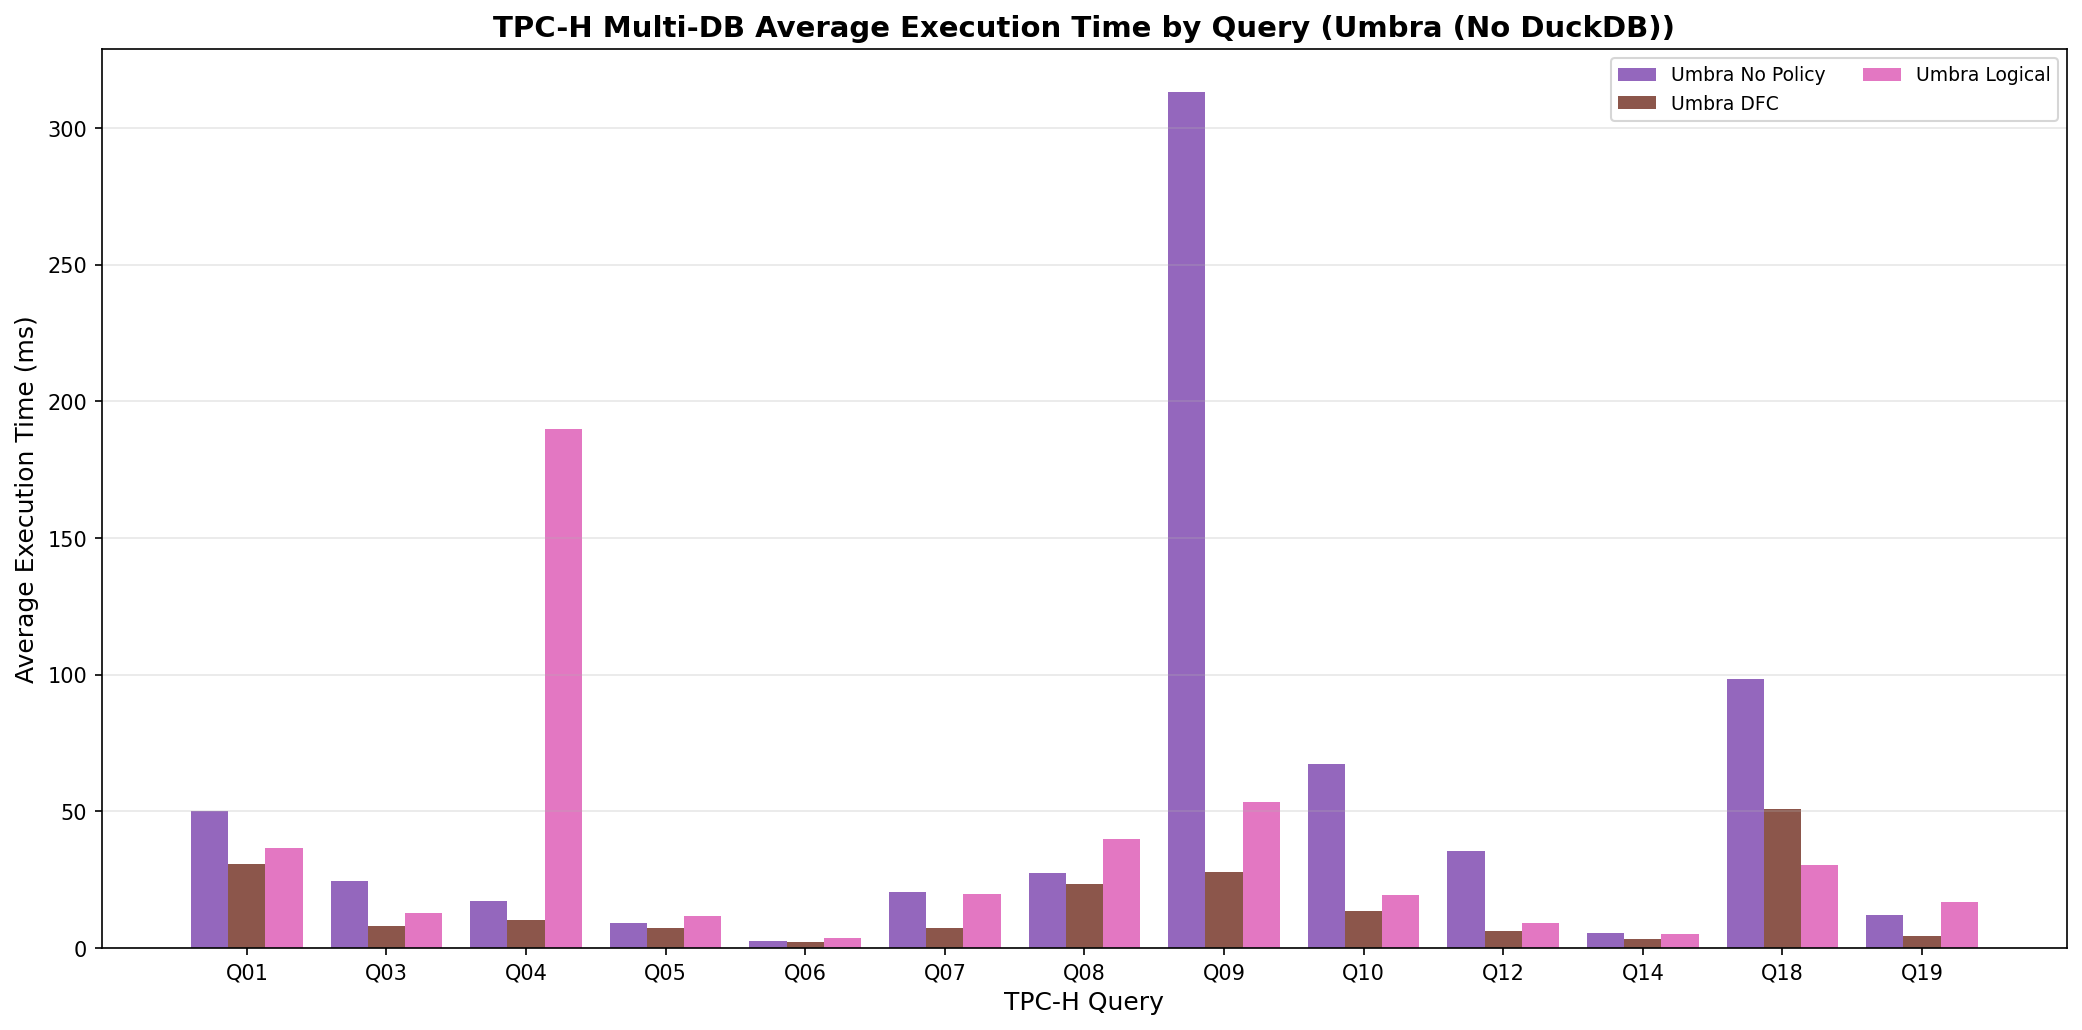

Data behind this chart, as committed beside it:
execution_number, timestamp, duration_ms, error, query_name, query_num, tpch_sf, umbra_correctness_error, umbra_correctness_match, umbra_dfc_correctness_error, umbra_dfc_correctness_match, umbra_dfc_error, umbra_dfc_rows, umbra_dfc_time_ms, umbra_error, umbra_logical_correctness_error, umbra_logical_correctness_match, umbra_logical_error, umbra_logical_rows, umbra_logical_time_ms, umbra_rows, umbra_time_ms
1, 2026-02-10T10:04:44.007544, 270.6, , q01, 1, 1.0, , True, , True, , 4, 30.46, , , True, , 4, 35.66, 4, 48.53
2, 2026-02-10T10:04:44.149150, 110.6, , q03, 3, 1.0, , True, , True, , 10, 7.51, , , True, , 10, 8.903, 10, 13.17
3, 2026-02-10T10:04:44.565477, 211.3, , q04, 4, 1.0, , True, , True, , 5, 8.22, , , True, , 5, 186.4, 5, 18.67
4, 2026-02-10T10:04:44.705966, 112.4, , q05, 5, 1.0, , True, , True, , 5, 6.864, , , True, , 5, 10.97, 5, 11.06
5, 2026-02-10T10:04:44.755862, 33.69, , q06, 6, 1.0, , True, , True, , 1, 2.121, , , True, , 1, 3.71, 1, 2.582
6, 2026-02-10T10:04:45.178031, 384.4, , q07, 7, 1.0, , True, , True, , 4, 8.106, , , True, , 4, 19.12, 4, 18.72
7, 2026-02-10T10:04:45.415650, 161.4, , q08, 8, 1.0, , True, , True, , 2, 25.59, , , True, , 2, 39.59, 2, 30.67
8, 2026-02-10T10:05:36.105853, 50589, , q09, 9, 1.0, , True, , True, , 175, 28.2, , , True, , 175, 48.94, 175, 266.1
9, 2026-02-10T10:05:36.579474, 403.8, , q10, 10, 1.0, , True, , True, , 20, 12.92, , , True, , 20, 18.13, 20, 61.28
10, 2026-02-10T10:05:36.736150, 127.6, , q12, 12, 1.0, , True, , True, , 2, 4.962, , , True, , 2, 8.324, 2, 36.57
11, 2026-02-10T10:05:36.820358, 64.22, , q14, 14, 1.0, , True, , True, , 1, 3.355, , , True, , 1, 4.826, 1, 5.185
12, 2026-02-10T10:05:37.293306, 386.9, , q18, 18, 1.0, , True, , True, , 57, 48.23, , , True, , 57, 27.06, 57, 103.7
13, 2026-02-10T10:05:37.489218, 119, , q19, 19, 1.0, , True, , True, , 1, 6.815, , , True, , 1, 54.3, 1, 14.03
14, 2026-02-10T10:05:37.860187, 287.3, , q01, 1, 1.0, , True, , True, , 4, 32.84, , , True, , 4, 35.49, 4, 53.69
15, 2026-02-10T10:05:38.057207, 153.3, , q03, 3, 1.0, , True, , True, , 10, 10.96, , , True, , 10, 19.06, 10, 73.03
16, 2026-02-10T10:05:38.623226, 230.3, , q04, 4, 1.0, , True, , True, , 5, 10.33, , , True, , 5, 221.7, 5, 19.76
17, 2026-02-10T10:05:38.763966, 110.9, , q05, 5, 1.0, , True, , True, , 5, 7.188, , , True, , 5, 10.67, 5, 10.55
18, 2026-02-10T10:05:38.812393, 31.97, , q06, 6, 1.0, , True, , True, , 1, 2.761, , , True, , 1, 3.714, 1, 2.773
19, 2026-02-10T10:05:39.227688, 375.7, , q07, 7, 1.0, , True, , True, , 4, 8.538, , , True, , 4, 19.31, 4, 19.76
20, 2026-02-10T10:05:39.457815, 153.7, , q08, 8, 1.0, , True, , True, , 2, 22.24, , , True, , 2, 44.18, 2, 18.82
21, 2026-02-10T10:06:15.213742, 35667, , q09, 9, 1.0, , True, , True, , 175, 25.07, , , True, , 175, 47.09, 175, 240.2
22, 2026-02-10T10:06:15.596917, 325.1, , q10, 10, 1.0, , True, , True, , 20, 11.25, , , True, , 20, 19.48, 20, 57.33
23, 2026-02-10T10:06:15.750731, 127.4, , q12, 12, 1.0, , True, , True, , 2, 5.202, , , True, , 2, 8.182, 2, 37.68
24, 2026-02-10T10:06:15.831035, 61.1, , q14, 14, 1.0, , True, , True, , 1, 3.344, , , True, , 1, 4.157, 1, 5.95
25, 2026-02-10T10:06:16.260993, 347.5, , q18, 18, 1.0, , True, , True, , 57, 43.17, , , True, , 57, 28.46, 57, 74.81
26, 2026-02-10T10:06:16.393182, 107.8, , q19, 19, 1.0, , True, , True, , 1, 3.795, , , True, , 1, 7.531, 1, 8.045
27, 2026-02-10T10:06:16.751429, 276.6, , q01, 1, 1.0, , True, , True, , 4, 31.09, , , True, , 4, 38.56, 4, 46.18
28, 2026-02-10T10:06:16.878587, 96.01, , q03, 3, 1.0, , True, , True, , 10, 7.331, , , True, , 10, 13.37, 10, 8.763
29, 2026-02-10T10:06:17.321857, 227.6, , q04, 4, 1.0, , True, , True, , 5, 8.247, , , True, , 5, 195.4, 5, 9.004
30, 2026-02-10T10:06:17.469611, 112.1, , q05, 5, 1.0, , True, , True, , 5, 7.514, , , True, , 5, 11.78, 5, 7.99
31, 2026-02-10T10:06:17.515801, 31.27, , q06, 6, 1.0, , True, , True, , 1, 1.856, , , True, , 1, 3.541, 1, 2.278
32, 2026-02-10T10:06:17.928711, 379.6, , q07, 7, 1.0, , True, , True, , 4, 6.766, , , True, , 4, 16.96, 4, 19.52
33, 2026-02-10T10:06:18.161271, 161.5, , q08, 8, 1.0, , True, , True, , 2, 21.1, , , True, , 2, 38.17, 2, 27.68
34, 2026-02-10T10:06:51.526710, 33272, , q09, 9, 1.0, , True, , True, , 175, 26.2, , , True, , 175, 49.65, 175, 226.7
35, 2026-02-10T10:06:51.928044, 342, , q10, 10, 1.0, , True, , True, , 20, 16.17, , , True, , 20, 18.38, 20, 70.91
36, 2026-02-10T10:06:52.086642, 130.4, , q12, 12, 1.0, , True, , True, , 2, 5.391, , , True, , 2, 9.198, 2, 37.83
37, 2026-02-10T10:06:52.174440, 67.68, , q14, 14, 1.0, , True, , True, , 1, 3.283, , , True, , 1, 5.698, 1, 6.643
38, 2026-02-10T10:06:52.689649, 413.6, , q18, 18, 1.0, , True, , True, , 57, 52.85, , , True, , 57, 35.75, 57, 137.9
39, 2026-02-10T10:06:52.845055, 121.1, , q19, 19, 1.0, , True, , True, , 1, 3.488, , , True, , 1, 9.196, 1, 12.74
40, 2026-02-10T10:06:53.193676, 274.3, , q01, 1, 1.0, , True, , True, , 4, 29.46, , , True, , 4, 34.59, 4, 50.55
41, 2026-02-10T10:06:53.320787, 95.38, , q03, 3, 1.0, , True, , True, , 10, 7.695, , , True, , 10, 13.25, 10, 13.53
42, 2026-02-10T10:06:53.732005, 200.7, , q04, 4, 1.0, , True, , True, , 5, 9.961, , , True, , 5, 190.4, 5, 20.01
43, 2026-02-10T10:06:53.890900, 117.7, , q05, 5, 1.0, , True, , True, , 5, 6.224, , , True, , 5, 12.54, 5, 9.3
44, 2026-02-10T10:06:53.941167, 33, , q06, 6, 1.0, , True, , True, , 1, 1.783, , , True, , 1, 4.925, 1, 2.215
45, 2026-02-10T10:06:54.342683, 363.7, , q07, 7, 1.0, , True, , True, , 4, 6.059, , , True, , 4, 20.05, 4, 19.17
46, 2026-02-10T10:06:54.569485, 156.7, , q08, 8, 1.0, , True, , True, , 2, 21.55, , , True, , 2, 37.34, 2, 25.76
47, 2026-02-10T10:07:33.453953, 38770, , q09, 9, 1.0, , True, , True, , 175, 28.77, , , True, , 175, 66.27, 175, 320.7
48, 2026-02-10T10:07:33.946057, 432.7, , q10, 10, 1.0, , True, , True, , 20, 13.43, , , True, , 20, 16.51, 20, 83.85
49, 2026-02-10T10:07:34.116152, 138.7, , q12, 12, 1.0, , True, , True, , 2, 9.205, , , True, , 2, 10.47, 2, 31.33
50, 2026-02-10T10:07:34.208066, 69.32, , q14, 14, 1.0, , True, , True, , 1, 3.997, , , True, , 1, 5.71, 1, 5.765
51, 2026-02-10T10:07:34.809781, 502.7, , q18, 18, 1.0, , True, , True, , 57, 55.99, , , True, , 57, 31.41, 57, 83.3
52, 2026-02-10T10:07:34.950722, 116.3, , q19, 19, 1.0, , True, , True, , 1, 3.664, , , True, , 1, 6.232, 1, 16.99
53, 2026-02-10T10:07:35.298421, 269, , q01, 1, 1.0, , True, , True, , 4, 30.57, , , True, , 4, 38.02, 4, 51.14
54, 2026-02-10T10:07:35.422373, 92.22, , q03, 3, 1.0, , True, , True, , 10, 7.669, , , True, , 10, 9.914, 10, 13.77
55, 2026-02-10T10:07:35.801793, 199.7, , q04, 4, 1.0, , True, , True, , 5, 15.19, , , True, , 5, 154.8, 5, 18.1
56, 2026-02-10T10:07:35.947796, 107, , q05, 5, 1.0, , True, , True, , 5, 9.505, , , True, , 5, 12.63, 5, 7.772
57, 2026-02-10T10:07:35.997002, 34.4, , q06, 6, 1.0, , True, , True, , 1, 1.818, , , True, , 1, 3.109, 1, 3.245
58, 2026-02-10T10:07:36.417253, 379.6, , q07, 7, 1.0, , True, , True, , 4, 8.001, , , True, , 4, 23.13, 4, 26.1
59, 2026-02-10T10:07:36.666333, 172.6, , q08, 8, 1.0, , True, , True, , 2, 25.93, , , True, , 2, 39.59, 2, 33.73
60, 2026-02-10T10:08:12.536610, 35759, , q09, 9, 1.0, , True, , True, , 175, 30.67, , , True, , 175, 54.41, 175, 512.7
... 5 more rows
